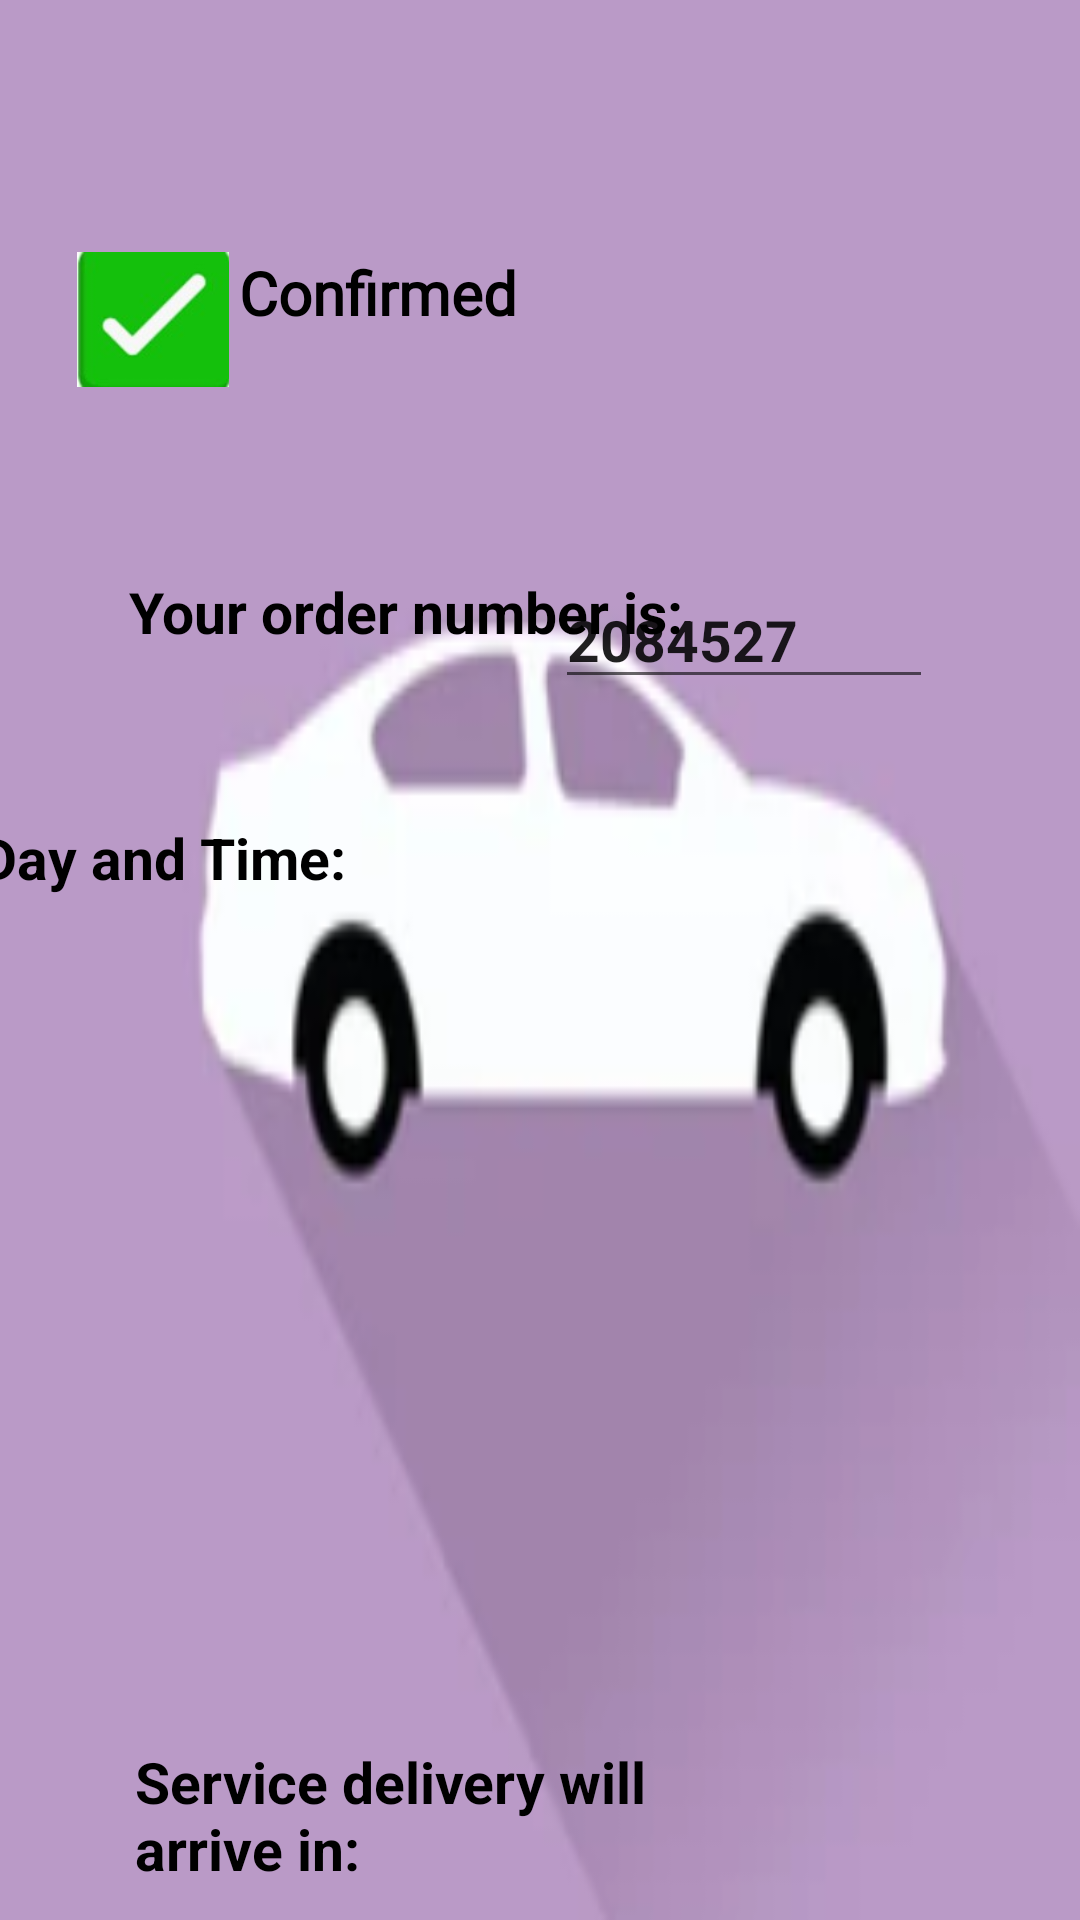

The Android layout XML behind this screen, and the referenced resources:
<!-- AndroidManifest.xml: application theme Theme.FuelDeliveryApp -->
<!-- res/layout/activity_receipt.xml -->
<?xml version="1.0" encoding="utf-8"?>
<androidx.constraintlayout.widget.ConstraintLayout xmlns:android="http://schemas.android.com/apk/res/android"
    xmlns:app="http://schemas.android.com/apk/res-auto"
    xmlns:tools="http://schemas.android.com/tools"
    android:layout_width="match_parent"
    android:layout_height="match_parent"
    tools:context=".Receipt"
    android:background="@drawable/carbackground">

    <TextView
        android:id="@+id/OrderConfirmation"
        android:layout_width="229dp"
        android:layout_height="45dp"
        android:layout_marginTop="84dp"
        android:layout_marginEnd="105dp"
        android:fontFamily="@font/aclonica"
        android:text="Order Confirmed"
        android:textAlignment="textStart"
        android:textColor="@color/black"
        android:textSize="20sp"
        android:textStyle="bold"
        app:layout_constraintEnd_toEndOf="parent"
        app:layout_constraintTop_toTopOf="parent" />

    <ImageView
        android:id="@+id/greenTick"
        android:layout_width="52dp"
        android:layout_height="45dp"
        android:layout_marginStart="25dp"
        android:layout_marginTop="84dp"
        app:layout_constraintStart_toStartOf="parent"
        app:layout_constraintTop_toTopOf="parent"
        app:srcCompat="@drawable/green_tick" />

    <TextView
        android:id="@+id/OrderNumText"
        android:layout_width="193dp"
        android:layout_height="42dp"
        android:layout_marginStart="43dp"
        android:layout_marginTop="62dp"
        android:text="Your order number is:"
        android:textColor="@color/black"
        android:textSize="19sp"
        android:textStyle="bold"
        app:layout_constraintStart_toStartOf="parent"
        app:layout_constraintTop_toBottomOf="@+id/OrderConfirmation" />

    <EditText
        android:id="@+id/OrderNumber"
        android:layout_width="126dp"
        android:layout_height="42dp"
        android:layout_marginTop="62dp"
        android:layout_marginEnd="49dp"
        android:ems="10"
        android:inputType="number"
        android:text="2084527"
        android:textSize="19sp"
        android:textStyle="bold"
        app:layout_constraintEnd_toEndOf="parent"
        app:layout_constraintTop_toBottomOf="@+id/OrderConfirmation" />

    <TextView
        android:id="@+id/textView5"
        android:layout_width="191dp"
        android:layout_height="31dp"
        android:layout_marginStart="44dp"
        android:layout_marginTop="40dp"
        android:layout_marginEnd="176dp"
        android:text="Day and Time:"
        android:textColor="@color/black"
        android:textSize="19sp"
        android:textStyle="bold"
        app:layout_constraintEnd_toEndOf="parent"
        app:layout_constraintHorizontal_bias="1.0"
        app:layout_constraintStart_toStartOf="parent"
        app:layout_constraintTop_toBottomOf="@+id/OrderNumText" />

    <TextView
        android:id="@+id/DateandTime"
        android:layout_width="297dp"
        android:layout_height="45dp"
        android:layout_marginStart="45dp"
        android:layout_marginEnd="69dp"
        android:textAlignment="viewStart"
        android:textColor="@color/black"
        android:textSize="19sp"
        android:textStyle="bold"
        app:layout_constraintEnd_toEndOf="parent"
        app:layout_constraintStart_toStartOf="parent"
        app:layout_constraintTop_toBottomOf="@+id/textView5" />

    <TextView
        android:id="@+id/ServiceDelivery"
        android:layout_width="180dp"
        android:layout_height="61dp"
        android:layout_marginStart="45dp"
        android:layout_marginTop="232dp"
        android:text="Service delivery will arrive in:"
        android:textColor="@color/black"
        android:textSize="19sp"
        android:textStyle="bold"
        app:layout_constraintStart_toStartOf="parent"
        app:layout_constraintTop_toBottomOf="@+id/DateandTime" />

    <TextView
        android:id="@+id/timer"
        android:layout_width="107dp"
        android:layout_height="90dp"
        android:layout_marginTop="232dp"
        android:layout_marginEnd="36dp"
        android:textAlignment="center"
        android:textColor="@color/black"
        android:textSize="26sp"
        android:textStyle="bold"
        app:layout_constraintEnd_toEndOf="parent"
        app:layout_constraintTop_toBottomOf="@+id/DateandTime" />
</androidx.constraintlayout.widget.ConstraintLayout>
<!-- resources referenced by this layout -->
<resources>
  <!-- drawable carbackground: png bitmap (drawable, 21361 bytes) -->
  <!-- drawable green_tick: jpg bitmap (drawable, 2741 bytes) -->
  <style name="Theme.FuelDeliveryApp" parent="Theme.MaterialComponents.DayNight.DarkActionBar">
          
          <item name="colorPrimary">@color/purple_500</item>
          <item name="colorPrimaryVariant">@color/purple_700</item>
          <item name="colorOnPrimary">@color/white</item>
          
          <item name="colorSecondary">@color/teal_200</item>
          <item name="colorSecondaryVariant">@color/teal_700</item>
          <item name="colorOnSecondary">@color/black</item>
          
          <item name="android:statusBarColor" tools:targetApi="l">?attr/colorPrimaryVariant</item>
          
      </style>
  <!-- not gathered from this repository: default colours our renderer supplied (Android Studio template values) -->
  <color name="purple_500">#FF6200EE</color>
  <color name="purple_700">#FF3700B3</color>
  <color name="teal_200">#FF03DAC5</color>
  <color name="teal_700">#FF018786</color>
  <color name="black">#FF000000</color>
  <color name="white">#FFFFFFFF</color>
</resources>
